Image classification data set "data" (anmesh-vicky/Bilinear_Coord_Ebeam on GitHub). Class labels (12): Centred, Hexagonal, Noise, Obilique, Rectangular, Square, centred, hexagonal, noise, oblique, rectangular, square.

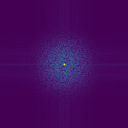
Label: Noise

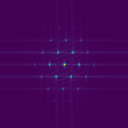
Label: Obilique

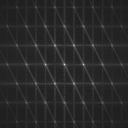
Label: hexagonal

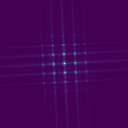
Label: Rectangular

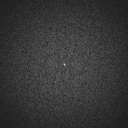
Label: noise

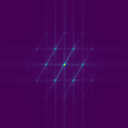
Label: Hexagonal
